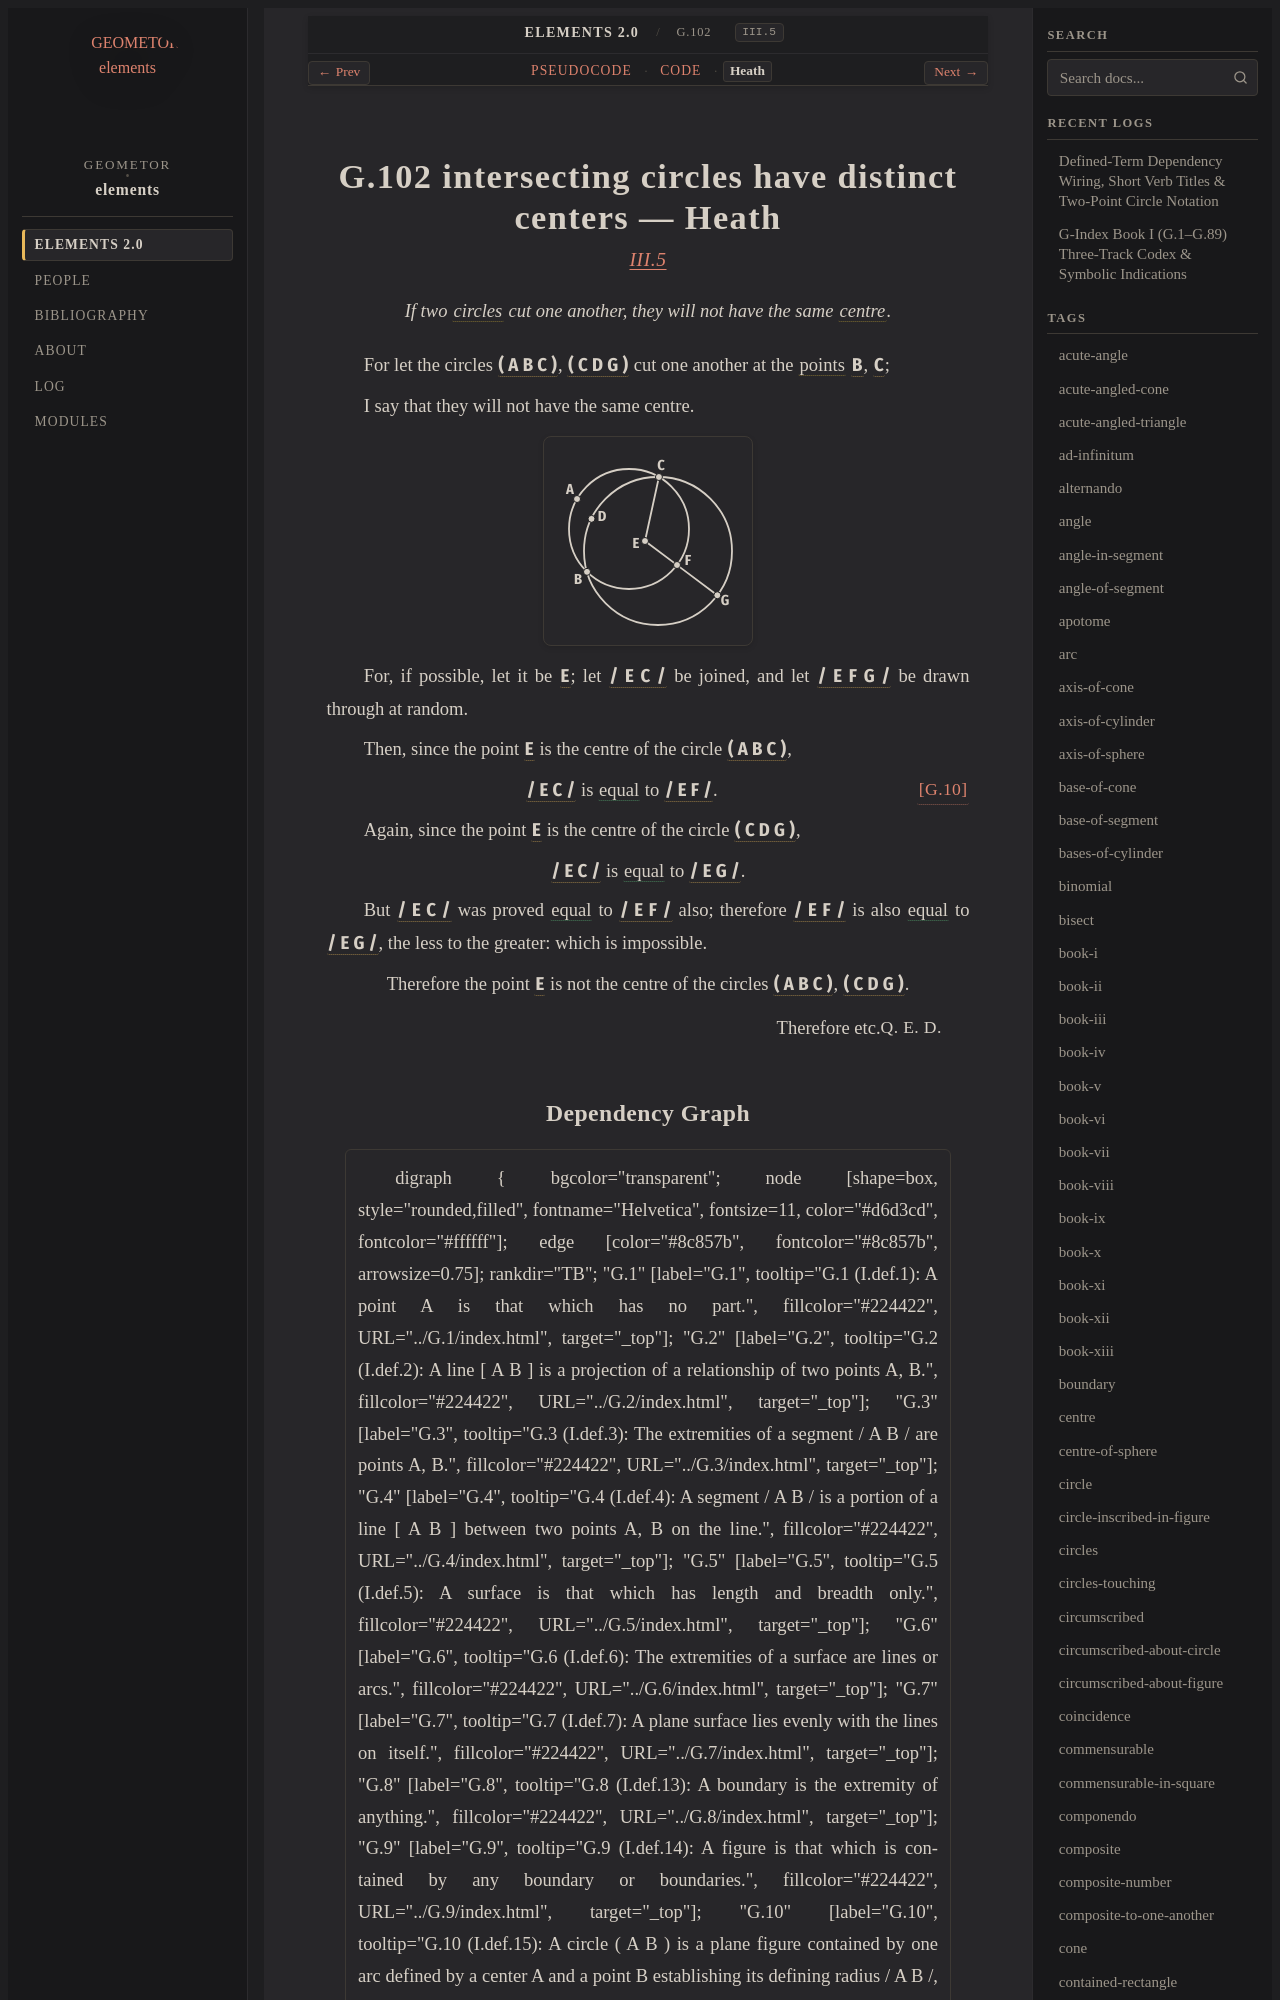

repository: geometor/elements · page: elements2/G.102/heath.html · generator: sphinx

:canonical_id: G.102
:original_id: III.5
:title: G.102 intersecting circles have distinct centers
:volume: II
:book: III
:type: prop

G.102 intersecting circles have distinct centers — Heath
========================================================

.. rubric:: `III.5 <https://geometor.github.io/euclid/heath/volume_II/book_iii/propositions/05/>`_

.. enunciation::

   If two :term:`circles <G.10>` cut one another, they will not have the same :term:`centre <G.11>`.

For let the circles :g:`( A B C ) <g1:( A B C )>`, :g:`( C D G ) <g1:( C D G )>` cut one another at the :term:`points <G.1>` :g:`B <g1:B>`, :g:`C <g1:C>`;

I say that they will not have the same centre.

.. picture:: g1.svg
   :alt: Proposition 5 Diagram

For, if possible, let it be :g:`E <g1:E>`; let :g:`/ E C / <g1:/ E C />` be joined, and let :g:`/ E F G / <g1:/ E F G />` be drawn through at random.

Then, since the point :g:`E <g1:E>` is the centre of the circle :g:`( A B C ) <g1:( A B C )>`,

.. assertion:: [G.10] <G.10>

   :g:`/ E C / <g1:/ E C />` is :eq:`equal <g1:/ E C / = g1:/ E F />` to :g:`/ E F / <g1:/ E F />`.

Again, since the point :g:`E <g1:E>` is the centre of the circle :g:`( C D G ) <g1:( C D G )>`,

.. assertion::

   :g:`/ E C / <g1:/ E C />` is :eq:`equal <g1:/ E C / = g1:/ E G />` to :g:`/ E G / <g1:/ E G />`.
